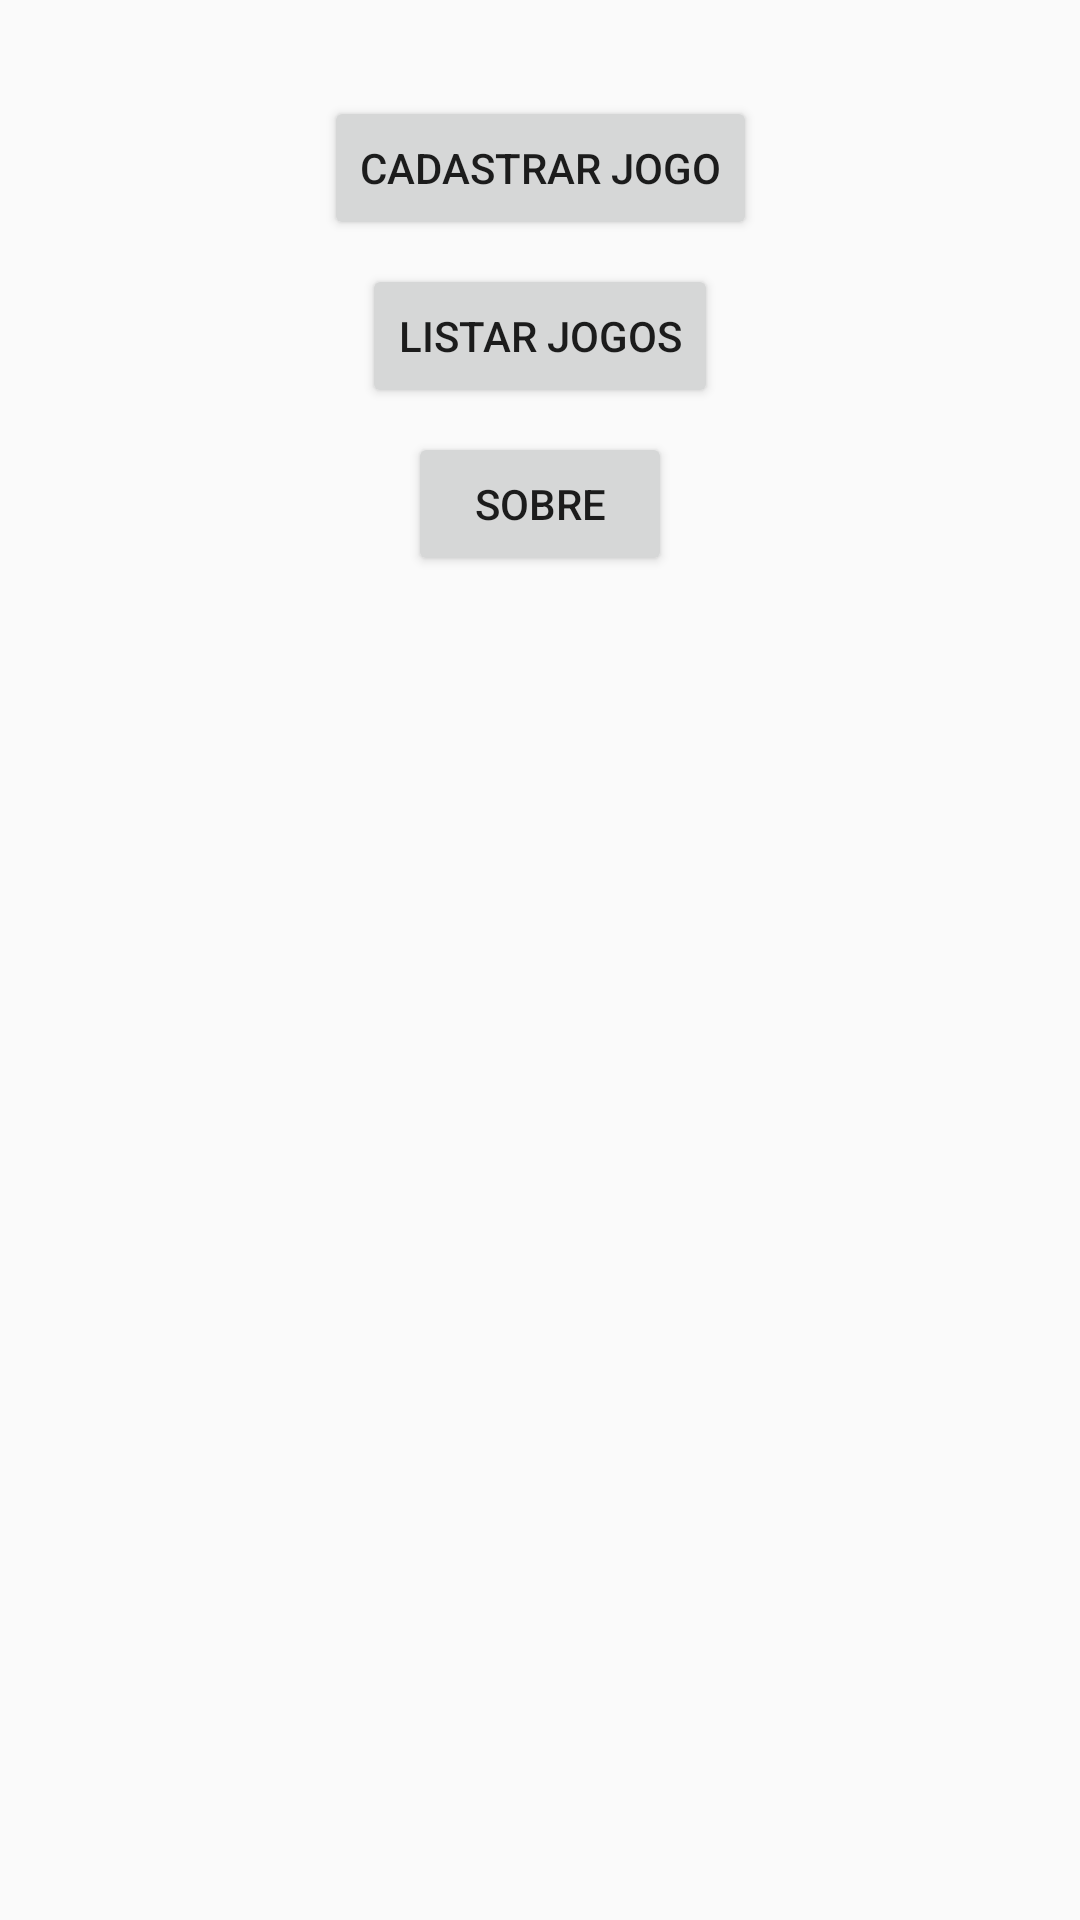

This screen was rendered from an Android layout file. Write that file and the resources it references.
<!-- AndroidManifest.xml: application theme AppTheme -->
<!-- res/layout/activity_home.xml -->
<?xml version="1.0" encoding="utf-8"?>
<android.support.constraint.ConstraintLayout
        xmlns:android="http://schemas.android.com/apk/res/android"
        xmlns:tools="http://schemas.android.com/tools"
        xmlns:app="http://schemas.android.com/apk/res-auto"
        android:layout_width="match_parent"
        android:layout_height="match_parent"
        tools:context=".home.HomeActivity">

    <Button
            android:text="Cadastrar Jogo"
            android:layout_width="wrap_content"
            android:layout_height="wrap_content"
            android:id="@+id/btRegister" android:layout_marginTop="32dp"
            app:layout_constraintTop_toTopOf="parent" app:layout_constraintStart_toStartOf="parent"
            android:layout_marginLeft="8dp" android:layout_marginStart="8dp" app:layout_constraintEnd_toEndOf="parent"
            android:layout_marginEnd="8dp" android:layout_marginRight="8dp"/>
    <Button
            android:text="Listar Jogos"
            android:layout_width="wrap_content"
            android:layout_height="wrap_content"
            android:id="@+id/btList" android:layout_marginTop="8dp"
            app:layout_constraintTop_toBottomOf="@+id/btRegister" app:layout_constraintStart_toStartOf="parent"
            android:layout_marginLeft="8dp" android:layout_marginStart="8dp" app:layout_constraintEnd_toEndOf="parent"
            android:layout_marginEnd="8dp" android:layout_marginRight="8dp"/>
    <Button
            android:text="Sobre"
            android:layout_width="wrap_content"
            android:layout_height="wrap_content"
            android:id="@+id/btAbout" app:layout_constraintStart_toStartOf="parent" android:layout_marginLeft="8dp"
            android:layout_marginStart="8dp" app:layout_constraintEnd_toEndOf="parent" android:layout_marginEnd="8dp"
            android:layout_marginRight="8dp" android:layout_marginTop="8dp"
            app:layout_constraintTop_toBottomOf="@+id/btList"/>
</android.support.constraint.ConstraintLayout>
<!-- resources referenced by this layout -->
<resources>
  <style name="AppTheme" parent="Theme.AppCompat.Light.DarkActionBar">
          
          <item name="colorPrimary">@color/colorPrimary</item>
          <item name="colorPrimaryDark">@color/colorPrimaryDark</item>
          <item name="colorAccent">@color/colorAccent</item>
      </style>
  <!-- not gathered from this repository: default colours our renderer supplied (Android Studio template values) -->
  <color name="colorPrimary">#FF6200EE</color>
  <color name="colorPrimaryDark">#FF3700B3</color>
  <color name="colorAccent">#FF03DAC5</color>
</resources>
